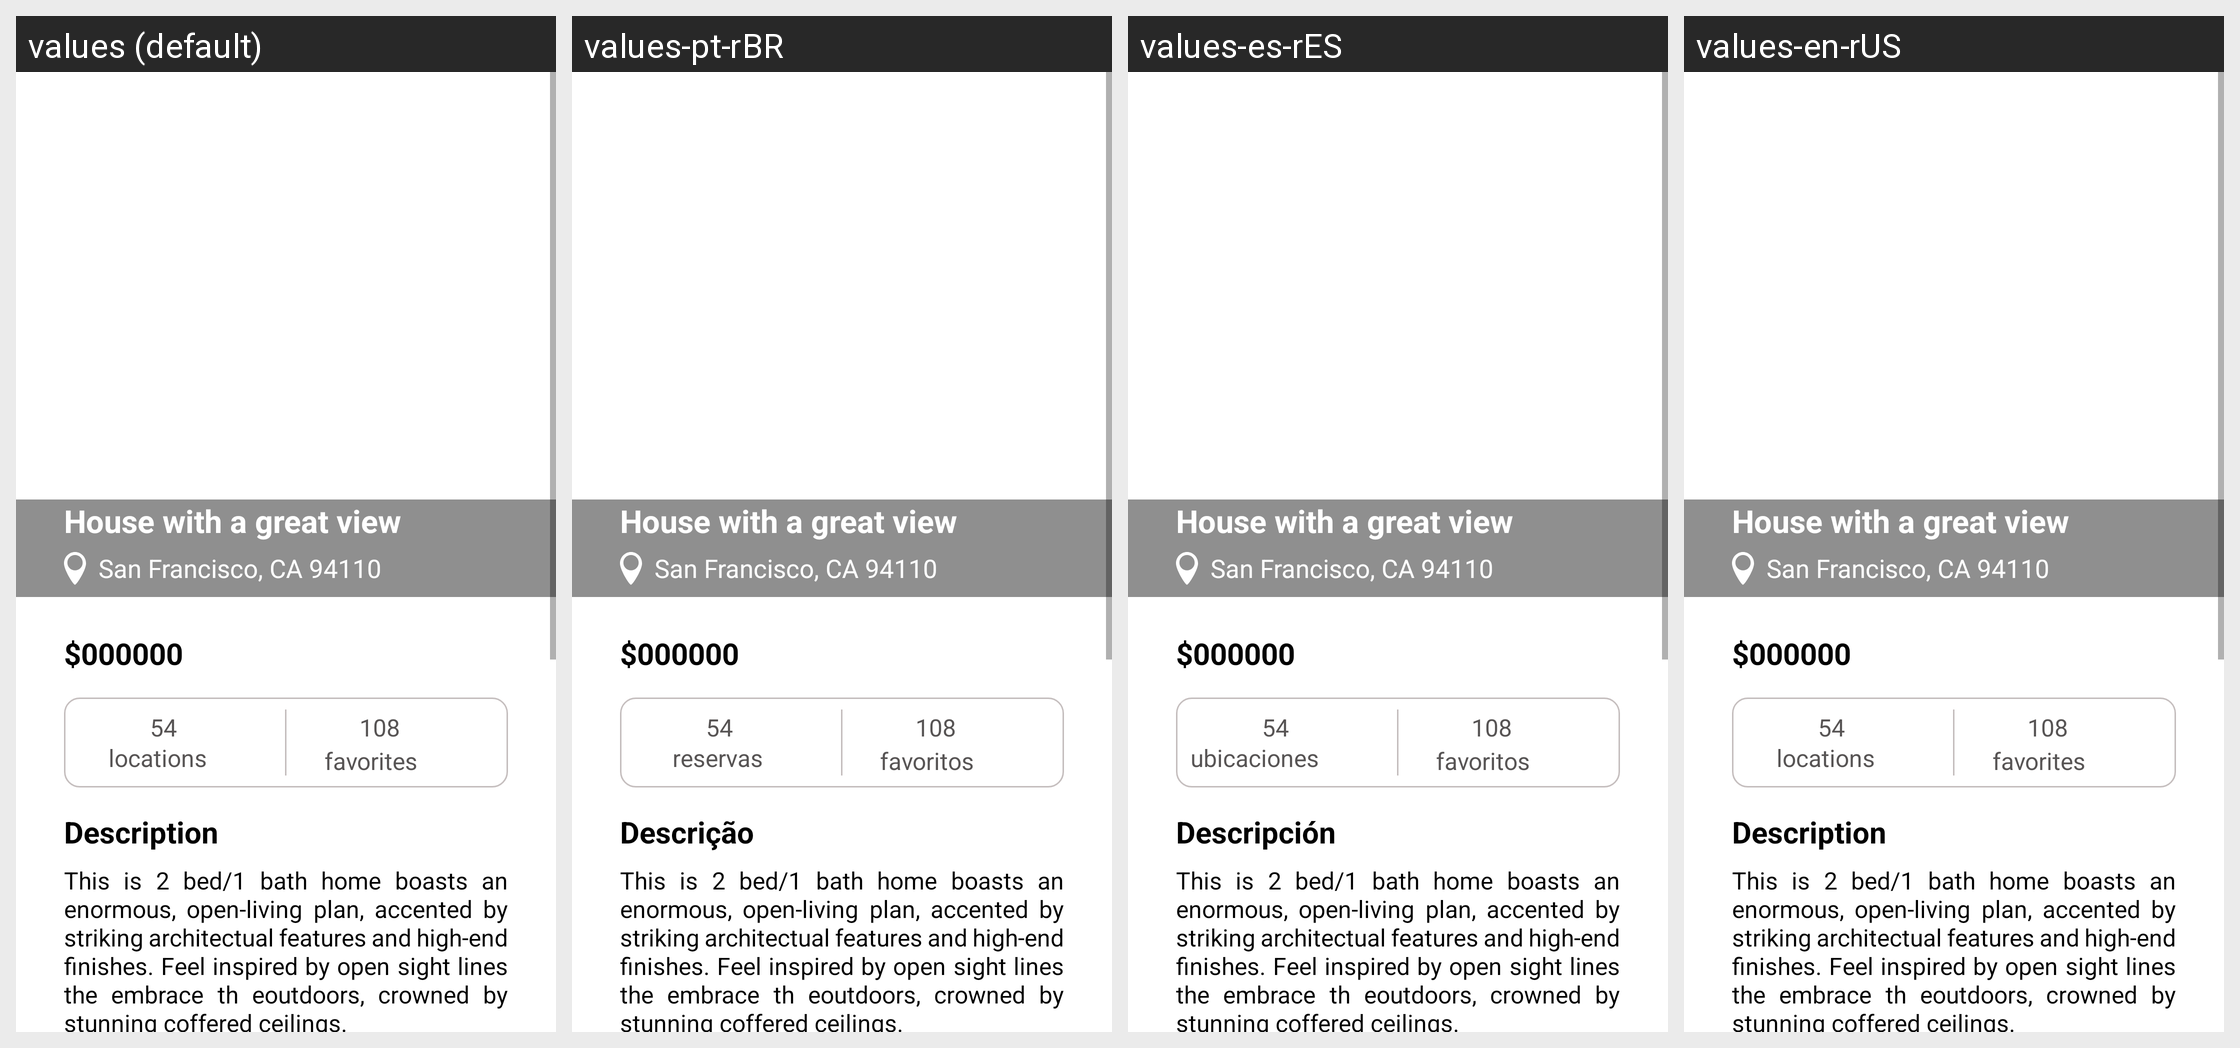

Here is an Android app screen in its default locale and in the app's own translations. Write out the translated-string differences for the strings that appear on this screen.
Android screen res/layout/acty_details.xml rendered under 4 locales, left to right: values (default), values-pt-rBR, values-es-rES, values-en-rUS. Device: Nexus 5 (rendered at 1080×1920; each locale shown at half size, 540×960, under a caption strip naming it); theme Theme.LazerRentTest.
Strings drawn on this screen, with the default value and each locale's value (text and hints the layout hard-codes, and strings that could not be matched under every locale, appear in the picture but are not listed):

details_locations
  values: locations
  values-pt-rBR: reservas
  values-es-rES: ubicaciones
  values-en-rUS: locations

details_favorites
  values: favorites
  values-pt-rBR: favoritos
  values-es-rES: favoritos
  values-en-rUS: favorites

details_description
  values: Description
  values-pt-rBR: Descrição
  values-es-rES: Descripción
  values-en-rUS: Description
